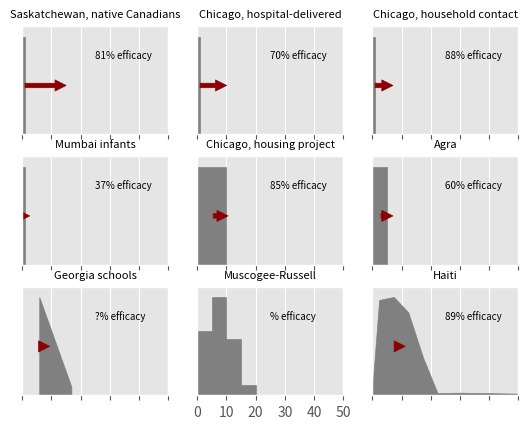

Write the Python code that produced this figure.
import matplotlib.pyplot as plt
import matplotlib.patches as patches
import numpy as np
plt.style.use("ggplot")


def normalise_to_upper_value(list_to_adjust, value):
    return [element / max(list_to_adjust) * value for element in list_to_adjust]


def duplicate_list_values(list_to_duplicate):
    return [element for element in list_to_duplicate for _ in (0, 1)]


upper_point_of_patch = 0.9

# getting haiti data, obtained through webplotdigitiser
haiti_age_brackets = [0.0, 2.5, 7.5, 12.5, 17.5, 22.5, 30.0, 75.0]
haiti_age_numbers = \
    [0.0,
     16.084033613445378 - 2.4465786314525806,
     18.151260504201684 - 4.084033613445381,
     16.18487394957983 - 4.3361344537815185,
     9.57983193277311 - 4.184873949579835,
     1.260504201680675 - 1.008403361344545,
     0.5546218487395009 - 0.2521008403361371,
     0.0]
haiti_array = np.zeros((len(haiti_age_numbers), 2))
haiti_array[:, 0] = haiti_age_brackets
haiti_array[:, 1] = normalise_to_upper_value(haiti_age_numbers, upper_point_of_patch)

age_progression_graph = plt.figure()

titles = ["Saskatchewan, native Canadians", "Chicago, hospital-delivered", "Chicago, household contact",
          "Mumbai infants", "Chicago, housing project", "Agra", "Georgia schools", "Muscogee-Russell", "Haiti"]
age_max = [1.0, 1.0, 1.0, 1.0, 10.0, 5.0]
efficacies = [81, 70, 88, 37, 85, 60, "?", "", 89]
followups = [15.0, 10.0, 7.0, 2.5, 6.0, 5.0, 3.0, "?", 3.0]

# create data structures for aronson age bracket arrays
aronson_cohort_sizes = \
    [0] + duplicate_list_values(normalise_to_upper_value([433 + 413, 659 + 624, 387 + 351, 72 + 69],
                                                         upper_point_of_patch)) + [0]
aronson_array = np.zeros((len(aronson_cohort_sizes), 2))
aronson_array[:, 0] = duplicate_list_values(list(range(0, 25, 5)))
aronson_array[:, 1] = aronson_cohort_sizes

# georgia schools
georgia_schools_brackets = [6.0, 6.0, 17.0, 17.0]
georgia_schools_array = np.zeros((len(georgia_schools_brackets), 2))
georgia_schools_numbers = [0.0, upper_point_of_patch, 0.075, 0.0]
georgia_schools_array[:, 0] = georgia_schools_brackets
georgia_schools_array[:, 1] = georgia_schools_numbers

age_patch_colour = "grey"

for n_plot in range(9):
    current_axis = age_progression_graph.add_subplot(3, 3, n_plot + 1, xlim=[0.0, 50.], yticks=[],
                                                     xticks=list(np.linspace(0.0, 50.0, 6)))
    current_axis.set_title(titles[n_plot], fontsize=8)
    if n_plot < 6:
        average_age = age_max[n_plot] / 2.0
    elif n_plot == 6:
        average_age = sum([age * prop / sum(georgia_schools_numbers) for
                           age, prop in zip(georgia_schools_brackets, georgia_schools_numbers)])
    elif n_plot == 8:
        average_age = \
            sum([age * prop / sum(haiti_age_numbers) for age, prop in zip(haiti_age_brackets, haiti_age_numbers)])

    if n_plot < 6:
        cohort = patches.Rectangle((0.0, 0.0), age_max[n_plot], upper_point_of_patch, color=age_patch_colour)
    elif n_plot == 6:
        cohort = patches.Polygon(georgia_schools_array, color=age_patch_colour)
    elif n_plot == 7:
        cohort = patches.Polygon(aronson_array, color=age_patch_colour)
    elif n_plot == 8:
        cohort = patches.Polygon(haiti_array, color=age_patch_colour)

    if n_plot < 7 or n_plot == 8:

        # adding and subtracting 0.5 seems to be needed because arrows come out a bit smaller than they should
        followup = patches.FancyArrowPatch(
            (average_age - 0.5, upper_point_of_patch / 2.0),
            (followups[n_plot] + average_age + 0.5, upper_point_of_patch / 2.0),
            mutation_scale=16, edgecolor="darkred", facecolor="darkred")

    current_axis.add_patch(cohort)
    current_axis.text(25.0, 0.7, "%s%% efficacy" % efficacies[n_plot], fontsize=7)

    if n_plot < 7 or n_plot == 8:
        current_axis.add_patch(followup)
        current_axis.axes.get_xaxis().set_ticklabels([])

age_progression_graph.savefig("age_progression.png")

# little scratch pad for estimating parameters to trapezoidal patch to approximate ages of georgia school study
# georgia_ages = list(range(6, 18))
# georgia_proportions = np.linspace(1., 0.075, 12)
# normalised_y_values = [value / sum(georgia_proportions) for value in georgia_proportions]
# print("average age is %s" % sum([x * y for x, y in zip(georgia_ages, normalised_y_values)]))
# print("proportion under 12 is %s" % sum(normalised_y_values[: georgia_ages.index(12)]))

